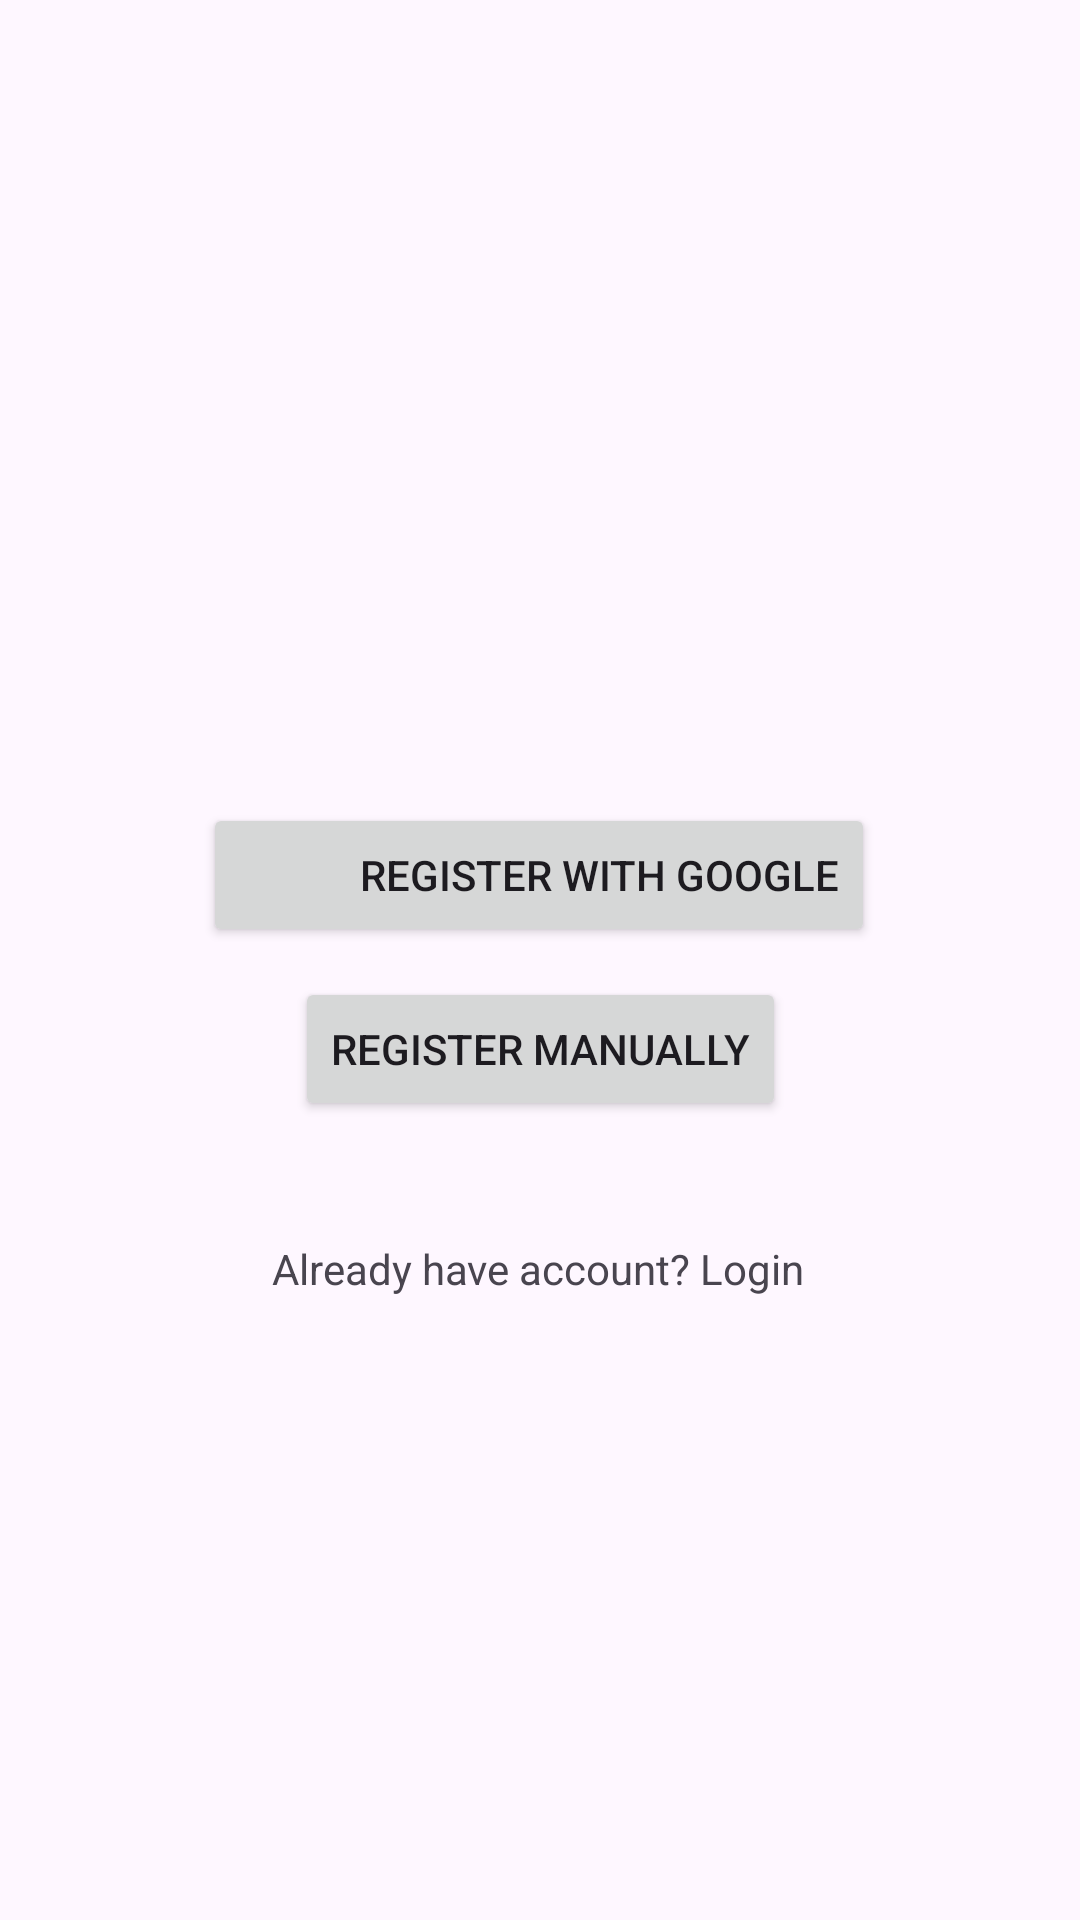

Reconstruct the res/layout file that produces this screen, plus the resources it refers to.
<!-- AndroidManifest.xml: application theme Theme.RentManagement -->
<!-- res/layout/activity_registration.xml -->
<?xml version="1.0" encoding="utf-8"?>
<androidx.constraintlayout.widget.ConstraintLayout xmlns:android="http://schemas.android.com/apk/res/android"
    xmlns:app="http://schemas.android.com/apk/res-auto"
    xmlns:tools="http://schemas.android.com/tools"
    android:layout_width="match_parent"
    android:layout_height="match_parent"
    tools:context=".RegistrationActivity">

    <androidx.constraintlayout.widget.ConstraintLayout
        android:id="@+id/constraintLayout"
        android:layout_width="match_parent"
        android:layout_height="wrap_content"
        app:layout_constraintBottom_toBottomOf="parent"
        app:layout_constraintEnd_toEndOf="parent"
        app:layout_constraintStart_toStartOf="parent"
        app:layout_constraintTop_toTopOf="parent">

        <Button
            android:id="@+id/registerButtonWithGoogle"
            android:layout_width="wrap_content"
            android:layout_height="wrap_content"
            android:paddingVertical="12dp"
            android:paddingLeft="52dp"
            android:text="Register with Google"
            app:layout_constraintBottom_toBottomOf="parent"
            app:layout_constraintEnd_toEndOf="parent"
            app:layout_constraintHorizontal_bias="0.497"
            app:layout_constraintStart_toStartOf="parent"
            app:layout_constraintTop_toTopOf="parent"
            app:layout_constraintVertical_bias="0.024" />

        <ImageView
            android:id="@+id/googleImageReg"
            android:layout_width="35dp"
            android:layout_height="35dp"
            android:layout_marginVertical="8dp"
            android:layout_marginLeft="3dp"
            app:layout_constraintBottom_toBottomOf="@+id/registerButtonWithGoogle"
            app:layout_constraintEnd_toEndOf="@+id/registerButtonWithGoogle"
            app:layout_constraintHorizontal_bias="0.0"
            app:layout_constraintStart_toStartOf="@+id/registerButtonWithGoogle"
            app:layout_constraintTop_toTopOf="@+id/registerButtonWithGoogle"
            app:layout_constraintVertical_bias="0.0"
            app:srcCompat="@drawable/googleg_standard_color_18" />

        <Button
            android:id="@+id/openRegisterManuallyButton"
            android:layout_width="wrap_content"
            android:layout_height="wrap_content"
            android:layout_marginTop="10dp"
            android:text="Register Manually"
            app:layout_constraintBottom_toBottomOf="parent"
            app:layout_constraintEnd_toEndOf="parent"
            app:layout_constraintStart_toStartOf="parent"
            app:layout_constraintTop_toBottomOf="@+id/registerButtonWithGoogle"
            app:layout_constraintVertical_bias="0.0" />

        <androidx.constraintlayout.widget.ConstraintLayout
            android:id="@+id/manualRegLayout"
            android:layout_width="0dp"
            android:layout_height="wrap_content"
            android:layout_marginTop="10dp"
            android:orientation="vertical"
            android:visibility="gone"
            app:layout_constraintBottom_toBottomOf="parent"
            app:layout_constraintEnd_toEndOf="parent"
            app:layout_constraintStart_toStartOf="parent"
            app:layout_constraintTop_toBottomOf="@+id/openRegisterManuallyButton">

            <EditText
                android:id="@+id/registerFullname"
                android:layout_width="match_parent"
                android:layout_height="wrap_content"
                android:layout_marginHorizontal="50dp"
                android:layout_marginTop="1dp"
                android:ems="10"
                android:hint="full name"
                android:inputType="text"
                app:layout_constraintBottom_toBottomOf="@+id/manualRegLayout"
                app:layout_constraintEnd_toEndOf="@+id/manualRegLayout"
                app:layout_constraintHorizontal_bias="0.838"
                app:layout_constraintStart_toStartOf="@+id/manualRegLayout"
                app:layout_constraintTop_toTopOf="@+id/manualRegLayout"
                app:layout_constraintVertical_bias="0" />

            <EditText
                android:id="@+id/registerUsername"
                android:layout_width="match_parent"
                android:layout_height="wrap_content"
                android:layout_marginHorizontal="50dp"
                android:layout_marginTop="1dp"
                android:ems="10"
                android:hint="email"
                android:inputType="textEmailAddress"
                app:layout_constraintBottom_toBottomOf="@+id/manualRegLayout"
                app:layout_constraintEnd_toEndOf="@+id/manualRegLayout"
                app:layout_constraintStart_toStartOf="@+id/manualRegLayout"
                app:layout_constraintTop_toBottomOf="@id/registerFullname"
                app:layout_constraintVertical_bias="0" />

            
            
            
            
            
            
            
            
            
            
            
            
            
            

            <EditText
                android:id="@+id/registerPassword"
                android:layout_width="match_parent"
                android:layout_height="wrap_content"
                android:layout_marginHorizontal="50dp"
                android:layout_marginTop="1dp"
                android:ems="10"
                android:hint="password"
                android:inputType="textPassword"
                app:layout_constraintBottom_toBottomOf="@+id/manualRegLayout"
                app:layout_constraintEnd_toEndOf="@+id/manualRegLayout"
                app:layout_constraintStart_toStartOf="@+id/manualRegLayout"
                app:layout_constraintTop_toBottomOf="@+id/registerUsername"
                app:layout_constraintVertical_bias="0" />

            <EditText
                android:id="@+id/registerConfirmPassword"
                android:layout_width="match_parent"
                android:layout_height="wrap_content"
                android:layout_marginHorizontal="50dp"
                android:layout_marginTop="1dp"
                android:ems="10"
                android:hint="confirm password"
                android:inputType="textPassword"
                app:layout_constraintBottom_toBottomOf="@+id/manualRegLayout"
                app:layout_constraintEnd_toEndOf="@+id/manualRegLayout"
                app:layout_constraintStart_toStartOf="@+id/manualRegLayout"
                app:layout_constraintTop_toBottomOf="@+id/registerPassword"
                app:layout_constraintVertical_bias="0" />

            <Button
                android:id="@+id/registerSubmit"
                android:layout_width="wrap_content"
                android:layout_height="wrap_content"
                android:layout_marginTop="1dp"
                android:text="Register"
                app:layout_constraintBottom_toBottomOf="parent"
                app:layout_constraintEnd_toEndOf="parent"
                app:layout_constraintStart_toStartOf="parent"
                app:layout_constraintTop_toBottomOf="@+id/registerConfirmPassword"
                app:layout_constraintVertical_bias="0" />

        </androidx.constraintlayout.widget.ConstraintLayout>
    </androidx.constraintlayout.widget.ConstraintLayout>

    <TextView
        android:id="@+id/loginLinkText"
        android:layout_width="wrap_content"
        android:layout_height="wrap_content"
        android:text="Already have account? Login"
        app:layout_constraintBottom_toBottomOf="parent"
        app:layout_constraintEnd_toEndOf="parent"
        app:layout_constraintHorizontal_bias="0.498"
        app:layout_constraintStart_toStartOf="parent"
        app:layout_constraintTop_toBottomOf="@+id/constraintLayout"
        app:layout_constraintVertical_bias="0.16" />

</androidx.constraintlayout.widget.ConstraintLayout>
<!-- resources referenced by this layout -->
<resources>
  <style name="Theme.RentManagement" parent="Base.Theme.RentManagement" />
  <style name="Base.Theme.RentManagement" parent="Theme.Material3.DayNight.NoActionBar">
          
          
      </style>
</resources>
